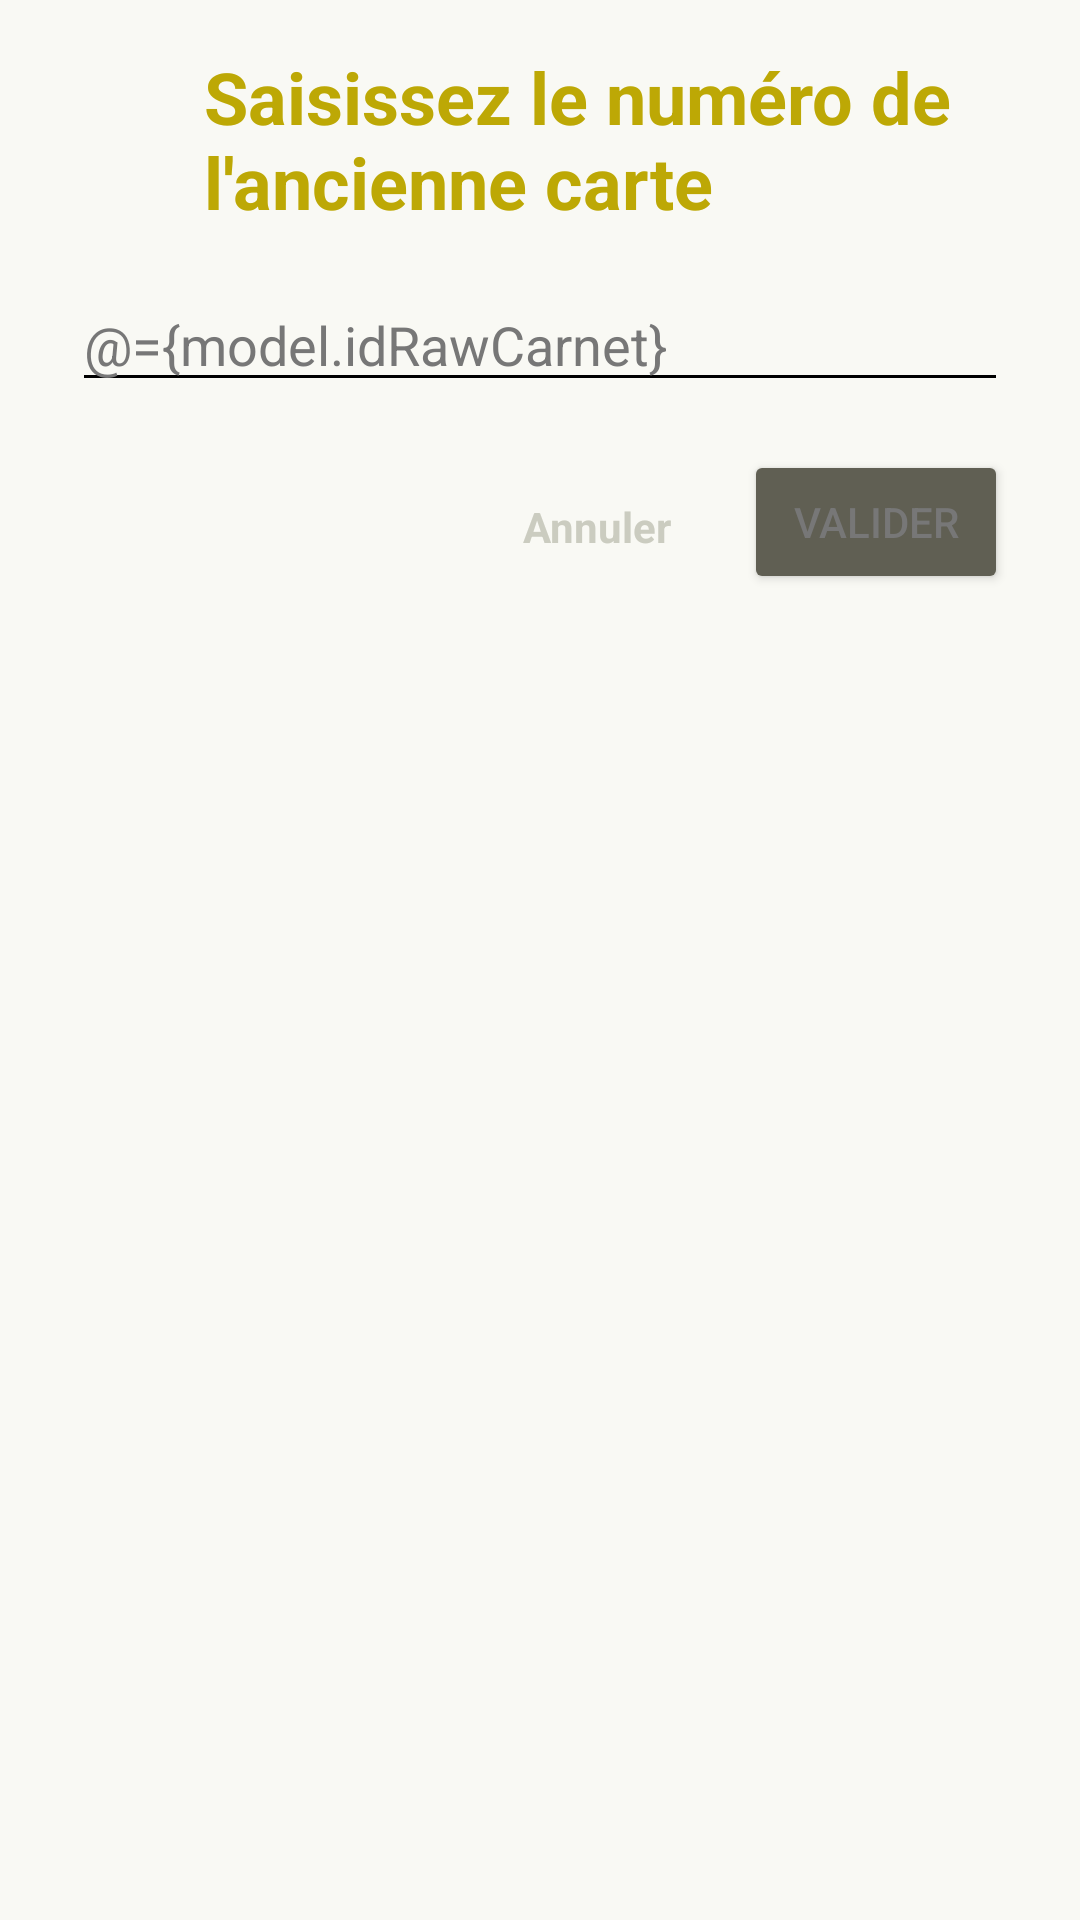

Write the Android layout XML for this screen, with the resource values it uses.
<!-- AndroidManifest.xml: application theme AppTheme -->
<!-- res/layout/dialog_rawcard_collector.xml -->
<?xml version="1.0" encoding="utf-8"?>
<layout xmlns:androidx="http://schemas.android.com/apk/res-auto"
    xmlns:android="http://schemas.android.com/apk/res/android"
    xmlns:tools="http://schemas.android.com/tools"
    xmlns:app="http://schemas.android.com/apk/res-auto">
    <data>
        <variable
            name="model" type="cd.clavatar.wani.ui.RawCarnetIdCollectorViewModel"/>
        <import type="android.view.View"/>
    </data>
    <LinearLayout
        android:orientation="vertical" android:layout_width="match_parent"
        android:layout_height="wrap_content"
        android:paddingVertical="@dimen/activity_vertical_margin"
        >

        <ScrollView
            android:layout_width="match_parent"
            android:layout_height="match_parent"
            android:scrollbars="vertical">
            <LinearLayout
                android:layout_width="match_parent"
                android:layout_height="wrap_content"

                android:orientation="vertical">
                <LinearLayout
                    android:layout_width="match_parent"
                    android:layout_height="wrap_content"
                    android:orientation="vertical"
                    >

                    <LinearLayout
                        android:layout_width="match_parent"
                        android:layout_height="wrap_content"
                        android:layout_marginHorizontal="24dp"
                        android:orientation="vertical"
                        >


                        <LinearLayout
                            android:layout_width="match_parent"
                            android:layout_height="wrap_content"
                            android:orientation="vertical"
                            android:layout_weight="1"
                            >
                            <LinearLayout
                                android:layout_width="wrap_content"
                                android:layout_height="wrap_content"
                                android:orientation="horizontal">
                                <ImageView
                                    android:layout_width="36dp"
                                    android:layout_height="36dp"
                                    android:src="@drawable/ic_mode_edit_black_24dp"
                                    android:tint="@color/secondaryColor"
                                    android:layout_gravity="center_vertical"
                                    android:layout_marginRight="@dimen/activity_horizontal_margin_moderate"/>
                                <TextView
                                    android:layout_width="wrap_content"
                                    android:layout_height="wrap_content"
                                    android:textStyle="bold"
                                    android:textSize="24dp"
                                    android:textColor="@color/secondaryDarkColor"

                                    android:text="Saisissez le numéro de l'ancienne carte"/>
                            </LinearLayout>

                            <LinearLayout
                                android:layout_marginVertical="@dimen/activity_vertical_margin"
                                android:layout_width="match_parent"
                                android:layout_height="wrap_content"
                                android:orientation="horizontal">

                                <EditText
                                    android:layout_width="match_parent"
                                    android:layout_height="wrap_content"
                                    android:text="@={model.idRawCarnet}"/>

                            </LinearLayout>


                        </LinearLayout>


                    </LinearLayout>

                </LinearLayout>

                <LinearLayout
                    android:layout_width="match_parent"
                    android:layout_height="wrap_content"
                    android:orientation="horizontal"
                    android:gravity="right"
                    >
                    <TextView
                        android:id="@+id/cancel_add_program"
                        android:layout_marginTop="@dimen/activity_vertical_margin"
                        android:layout_marginLeft="24dp"
                        android:textSize="14sp"
                        android:layout_width="wrap_content"
                        android:layout_height="wrap_content"
                        android:text="@string/text_btn_cancel"
                        android:textAllCaps="true"
                        android:clickable="true"
                        android:inputType="time"
                        android:textColor="@color/tertiaryTextColor"
                        android:textStyle="bold"></TextView>
                    <Button
                        style="@style/Widget.AppCompat.Button.Colored"
                        android:backgroundTint="@color/secondaryDarkColor"
                        android:id="@+id/add_program"
                        android:layout_width="wrap_content"
                        android:enabled="@{model.idRawCarnet.length()>2}"
                        android:layout_height="wrap_content"
                        android:layout_gravity="right"
                        android:onClick="@{model.validateButtonClickHandler}"
                        android:layout_marginRight="24dp"
                        android:layout_marginLeft="24dp"
                        android:layout_marginTop="16dp"
                        android:text="@string/action_validate_tabag_form" />
                </LinearLayout>
            </LinearLayout>
        </ScrollView>


    </LinearLayout>
</layout>
<!-- resources referenced by this layout -->
<resources>
  <color name="secondaryColor">#f3d949</color>
  <color name="secondaryDarkColor">#bda805</color>
  <color name="tertiaryTextColor">#CBCCC0</color>
  <dimen name="activity_horizontal_margin_moderate">8dp</dimen>
  <dimen name="activity_vertical_margin">16dp</dimen>
  <string name="action_validate_tabag_form">Valider</string>
  <string name="text_btn_cancel">Annuler</string>
  <style name="AppTheme" parent="Theme.MaterialComponents.Light.DarkActionBar">
          
          <item name="colorPrimary">@color/primaryColor</item>
          <item name="colorPrimaryDark">@color/primaryDarkColor</item>
          <item name="colorAccent">@color/primaryLightColor</item>
      </style>
  <color name="primaryColor">#605f53</color>
  <color name="primaryDarkColor">#36352a</color>
  <color name="primaryLightColor">#8d8c7f</color>
</resources>
